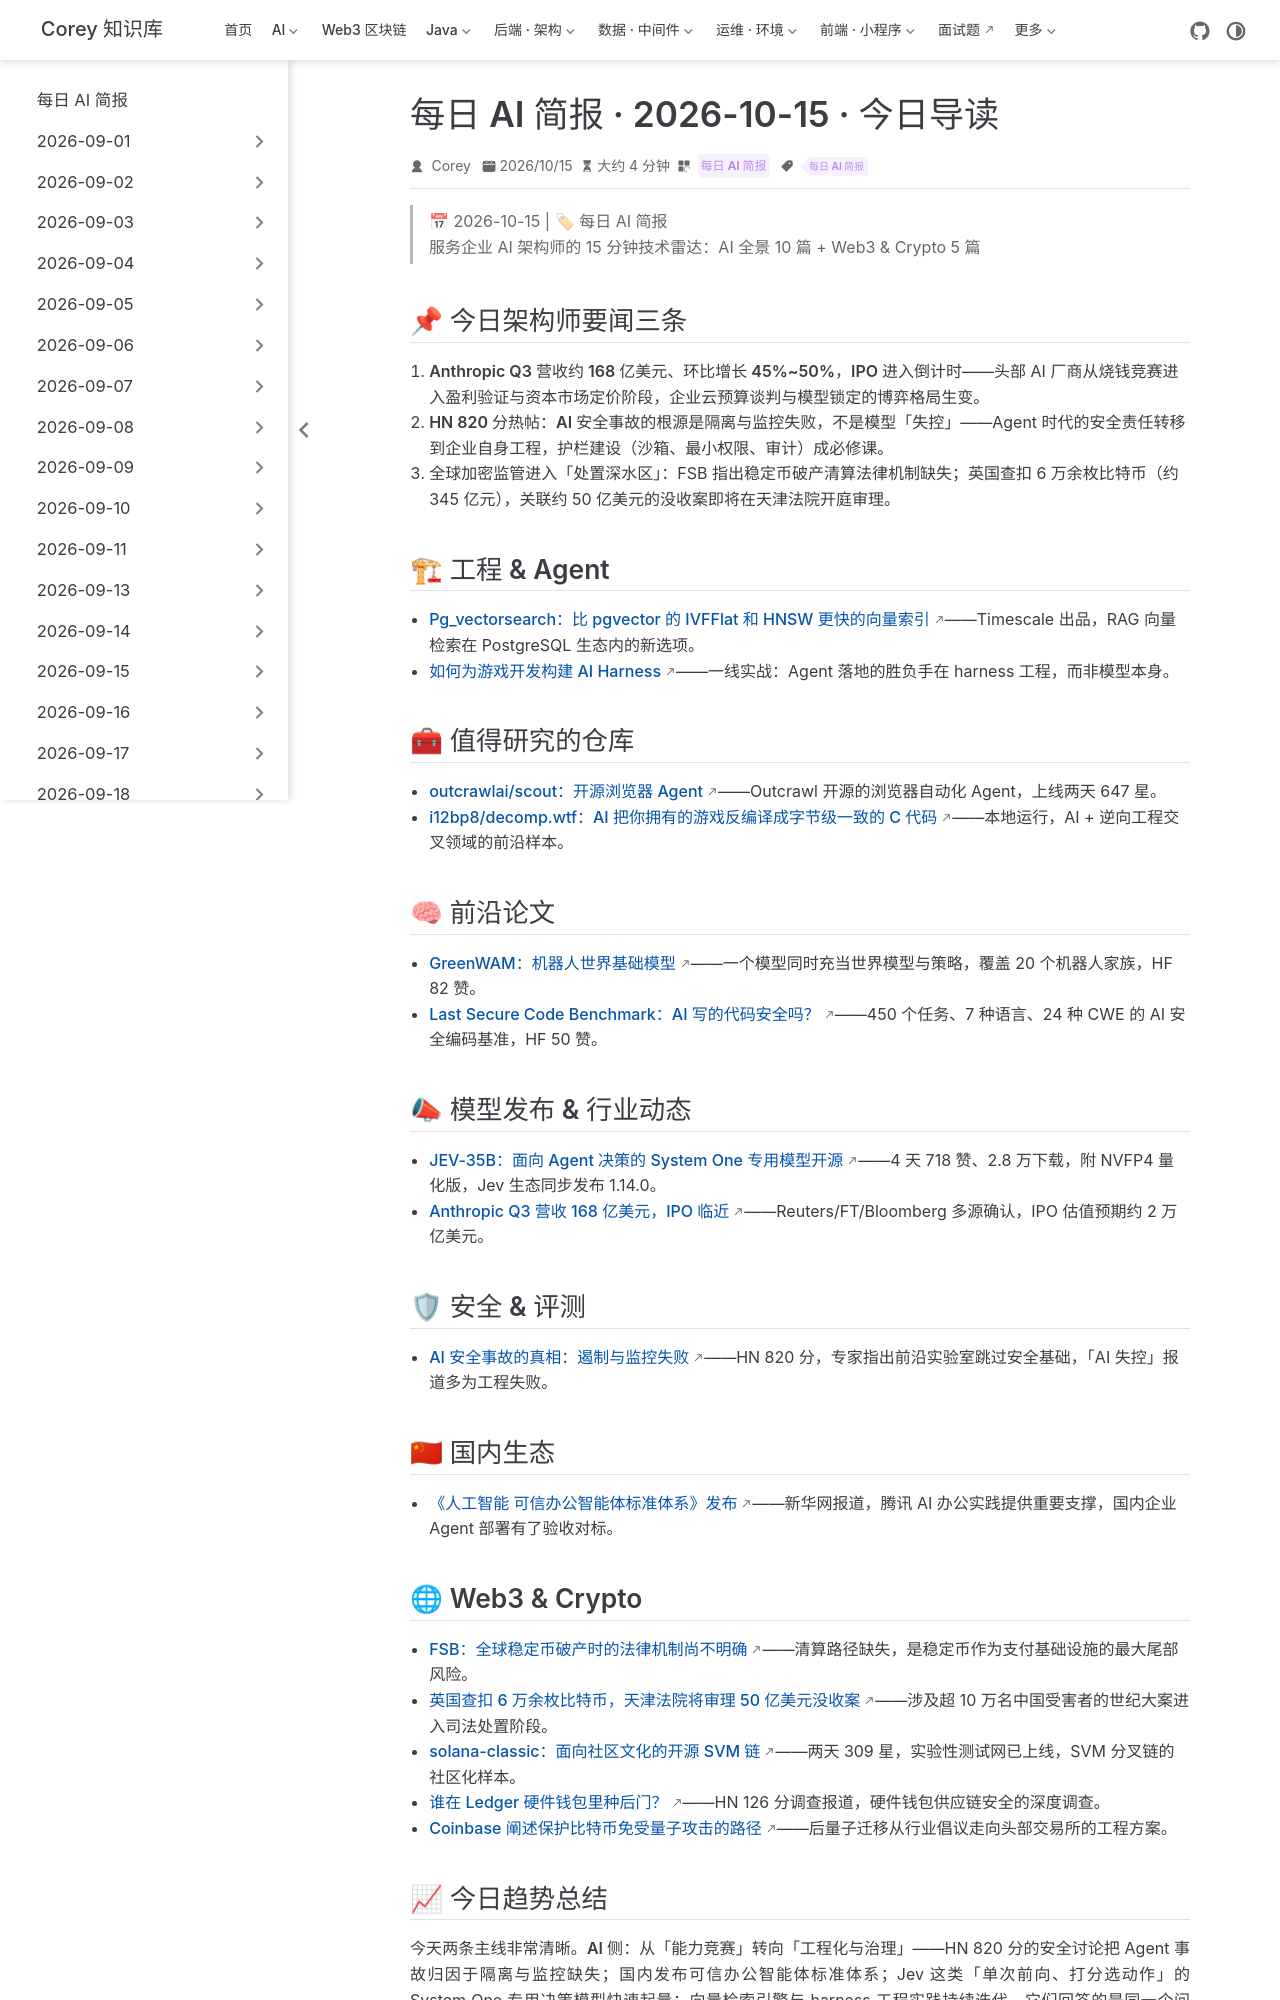

repository: code-corey/code-corey.github.io · page: News/2026-10-15/00-今日导读.html · generator: jekyll

---
title: "每日 AI 简报 · 2026-10-15 · 今日导读"
shortTitle: "10-15 今日导读"
sidebarGroup: "2026-10-15"
order: 0
date: 2026-10-15
category:
  - "每日 AI 简报"
tag:
  - "每日 AI 简报"
description: "AI 架构师全景日报：Agent 工程化与安全治理并进，Web3 监管进入处置深水区。15 篇精选覆盖 AI 与 Web3 两大主线。"
---

# 每日 AI 简报 · 2026-10-15 · 今日导读

> 📅 2026-10-15 | 🏷 每日 AI 简报
> 服务企业 AI 架构师的 15 分钟技术雷达：AI 全景 10 篇 + Web3 & Crypto 5 篇

## 📌 今日架构师要闻三条

1. **Anthropic Q3 营收约 168 亿美元、环比增长 45%~50%，IPO 进入倒计时**——头部 AI 厂商从烧钱竞赛进入盈利验证与资本市场定价阶段，企业云预算谈判与模型锁定的博弈格局生变。
2. **HN 820 分热帖：AI 安全事故的根源是隔离与监控失败，不是模型「失控」**——Agent 时代的安全责任转移到企业自身工程，护栏建设（沙箱、最小权限、审计）成必修课。
3. **全球加密监管进入「处置深水区」**：FSB 指出稳定币破产清算法律机制缺失；英国查扣 6 万余枚比特币（约 345 亿元），关联约 50 亿美元的没收案即将在天津法院开庭审理。

## 🏗 工程 & Agent

- [Pg_vectorsearch：比 pgvector 的 IVFFlat 和 HNSW 更快的向量索引](https://github.com/timescale/pg_vectorsearch)——Timescale 出品，RAG 向量检索在 PostgreSQL 生态内的新选项。
- [如何为游戏开发构建 AI Harness](https://kylekukshtel.com/ai-harness-engineering-game-development-claude-code)——一线实战：Agent 落地的胜负手在 harness 工程，而非模型本身。

## 🧰 值得研究的仓库

- [outcrawlai/scout：开源浏览器 Agent](https://github.com/outcrawlai/scout)——Outcrawl 开源的浏览器自动化 Agent，上线两天 647 星。
- [i12bp8/decomp.wtf：AI 把你拥有的游戏反编译成字节级一致的 C 代码](https://github.com/i12bp8/decomp.wtf)——本地运行，AI + 逆向工程交叉领域的前沿样本。

## 🧠 前沿论文

- [GreenWAM：机器人世界基础模型](https://huggingface.co/papers/2610.18774)——一个模型同时充当世界模型与策略，覆盖 20 个机器人家族，HF 82 赞。
- [Last Secure Code Benchmark：AI 写的代码安全吗？](https://huggingface.co/papers/2610.14766)——450 个任务、7 种语言、24 种 CWE 的 AI 安全编码基准，HF 50 赞。

## 📣 模型发布 & 行业动态

- [JEV-35B：面向 Agent 决策的 System One 专用模型开源](https://huggingface.co/autotrust/JEV-35B)——4 天 718 赞、2.8 万下载，附 NVFP4 量化版，Jev 生态同步发布 1.14.0。
- [Anthropic Q3 营收 168 亿美元，IPO 临近](https://news.google.com/rss/articles/CBMipAFBVV95cUxPRHl4NDlfRl9CaVdHZzdFMUYzM3Rka2RvbXlYcXR4ZGEwWGt5LS1rSlZmUkx0SFhxMnlCb1AtSElVcWJoT29UX19jcnRlMFpQOW0zOXQ1cXd0eHNpeFZKdkdxM2JCMjZrOXRXTmhWRExOZHY5OGpxcmY1MHJ5QlVRc2hDejdubVcydi1oYmJRc2RKaWRBOWFLbFREY2VEblZ4SVRpdQ?oc=5)——Reuters/FT/Bloomberg 多源确认，IPO 估值预期约 2 万亿美元。

## 🛡 安全 & 评测

- [AI 安全事故的真相：遏制与监控失败](https://www.csoonline.com/article/4234854/ai-agents-arent-going-rogue-frontier-labs-are-skipping-security-basics.html)——HN 820 分，专家指出前沿实验室跳过安全基础，「AI 失控」报道多为工程失败。

## 🇨🇳 国内生态

- [《人工智能 可信办公智能体标准体系》发布](https://news.google.com/rss/articles/CBMifEFVX3lxTE5XaGNVb1VJS29BZXFCUDhHUEFQb0xYc0N3NlFXdDlGSUpGUzVGXzIxR3dYd2FDRWlNRWJxdVJ6UXJfNTNfTnBfRXJhUUliR0lLSEktVGRYbmtIaThBTUM1MHhhNURvYUxVWkF6SHVudlVwZjA2SmFoWVdxYWE?oc=5)——新华网报道，腾讯 AI 办公实践提供重要支撑，国内企业 Agent 部署有了验收对标。
